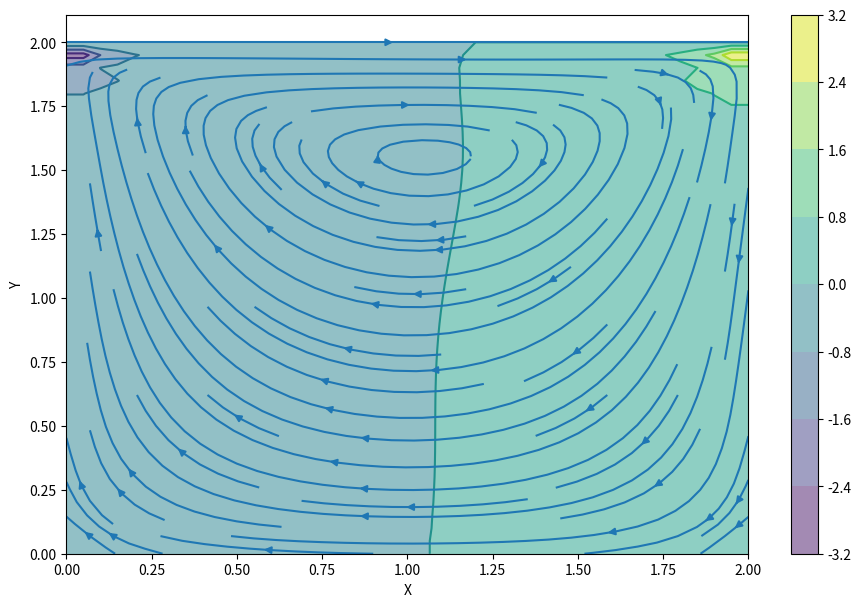

The script that saved this image:
# -*- coding: utf-8 -*-
"""
Created on Fri Jan  1 08:56:14 2021

[redacted]
"""

import numpy
from matplotlib import pyplot, cm
from mpl_toolkits.mplot3d import Axes3D

nx = 41
ny = 41
nt = 800
nit = 50
c = 1
dx = 2 / (nx - 1)
dy = 2 / (ny - 1)
x = numpy.linspace(0, 2, nx)
y = numpy.linspace(0, 2, ny)
X, Y = numpy.meshgrid(x, y)

rho = 1
nu = .1
dt = .001

u = numpy.zeros((ny, nx))
v = numpy.zeros((ny, nx))
p = numpy.zeros((ny, nx)) 
b = numpy.zeros((ny, nx))


# solving the right side of the pressure-poisson equation 
def build_up_b(b, rho, dt, u, v, dx, dy):
    
    b[1:-1, 1:-1] = (rho * (1 / dt * 
                    ((u[1:-1, 2:] - u[1:-1, 0:-2]) / 
                     (2 * dx) + (v[2:, 1:-1] - v[0:-2, 1:-1]) / (2 * dy)) -
                    ((u[1:-1, 2:] - u[1:-1, 0:-2]) / (2 * dx))**2 -
                      2 * ((u[2:, 1:-1] - u[0:-2, 1:-1]) / (2 * dy) *
                           (v[1:-1, 2:] - v[1:-1, 0:-2]) / (2 * dx))-
                          ((v[2:, 1:-1] - v[0:-2, 1:-1]) / (2 * dy))**2))

    return b

# solving the left side of the pressure-poisson equation  
# Note the presence of the pseudo-time variable (nit).  
# This sub-iteration in the Poisson calculation helps ensure a divergence-free field.
def pressure_poisson(p, dx, dy, b):
    pn = numpy.empty_like(p)
    pn = p.copy()
    
    for q in range(nit):
        pn = p.copy()
        p[1:-1, 1:-1] = (((pn[1:-1, 2:] + pn[1:-1, 0:-2]) * dy**2 + 
                          (pn[2:, 1:-1] + pn[0:-2, 1:-1]) * dx**2) /
                          (2 * (dx**2 + dy**2)) -
                          dx**2 * dy**2 / (2 * (dx**2 + dy**2)) * 
                          b[1:-1,1:-1])

        p[:, -1] = p[:, -2] # dp/dx = 0 at x = 2
        p[0, :] = p[1, :]   # dp/dy = 0 at y = 0
        p[:, 0] = p[:, 1]   # dp/dx = 0 at x = 0
        p[-1, :] = 0        # p = 0 at y = 2
        
    return p

# solving the cavity flow equations
def cavity_flow(nt, u, v, dt, dx, dy, p, rho, nu):
    un = numpy.empty_like(u)
    vn = numpy.empty_like(v)
    b = numpy.zeros((ny, nx))
    
    for n in range(nt):
        un = u.copy()
        vn = v.copy()
        
        b = build_up_b(b, rho, dt, u, v, dx, dy)
        p = pressure_poisson(p, dx, dy, b) 
 
 # writing down the transposed form of momentum equation in 'u'       
        u[1:-1, 1:-1] = (un[1:-1, 1:-1]-
                         un[1:-1, 1:-1] * dt / dx *
                        (un[1:-1, 1:-1] - un[1:-1, 0:-2]) -
                         vn[1:-1, 1:-1] * dt / dy *
                        (un[1:-1, 1:-1] - un[0:-2, 1:-1]) -
                         dt / (2 * rho * dx) * (p[1:-1, 2:] - p[1:-1, 0:-2]) +
                         nu * (dt / dx**2 *
                        (un[1:-1, 2:] - 2 * un[1:-1, 1:-1] + un[1:-1, 0:-2]) +
                         dt / dy**2 *
                        (un[2:, 1:-1] - 2 * un[1:-1, 1:-1] + un[0:-2, 1:-1])))
        
# writing down the transposed form of momentum equation in 'v'   
        v[1:-1,1:-1] = (vn[1:-1, 1:-1] -
                        un[1:-1, 1:-1] * dt / dx *
                       (vn[1:-1, 1:-1] - vn[1:-1, 0:-2]) -
                        vn[1:-1, 1:-1] * dt / dy *
                       (vn[1:-1, 1:-1] - vn[0:-2, 1:-1]) -
                        dt / (2 * rho * dy) * (p[2:, 1:-1] - p[0:-2, 1:-1]) +
                        nu * (dt / dx**2 *
                       (vn[1:-1, 2:] - 2 * vn[1:-1, 1:-1] + vn[1:-1, 0:-2]) +
                        dt / dy**2 *
                       (vn[2:, 1:-1] - 2 * vn[1:-1, 1:-1] + vn[0:-2, 1:-1])))

        u[0, :]  = 0
        u[:, 0]  = 0
        u[:, -1] = 0
        u[-1, :] = 1    # set velocity on cavity lid equal to 1
        v[0, :]  = 0
        v[-1, :] = 0
        v[:, 0]  = 0
        v[:, -1] = 0
        
        
    return u, v, p

u, v, p = cavity_flow(nt, u, v, dt, dx, dy, p, rho, nu) 

'''
#plotting the equations
fig = pyplot.figure(figsize=(11,7), dpi=100)
# plotting the pressure field as a contour
pyplot.contourf(X, Y, p, alpha=0.5, cmap=cm.viridis)  
pyplot.colorbar()
# plotting the pressure field outlines
pyplot.contour(X, Y, p, cmap=cm.viridis)  
# plotting velocity field
pyplot.quiver(X[::2, ::2], Y[::2, ::2], u[::2, ::2], v[::2, ::2]) 
pyplot.xlabel('X')
pyplot.ylabel('Y');

'''

#visualising using stream plots
fig = pyplot.figure(figsize=(11, 7), dpi=100)
pyplot.contourf(X, Y, p, alpha=0.5, cmap=cm.viridis)
pyplot.colorbar()
pyplot.contour(X, Y, p, cmap=cm.viridis)
pyplot.streamplot(X, Y, u, v)
pyplot.xlabel('X')
pyplot.ylabel('Y');
